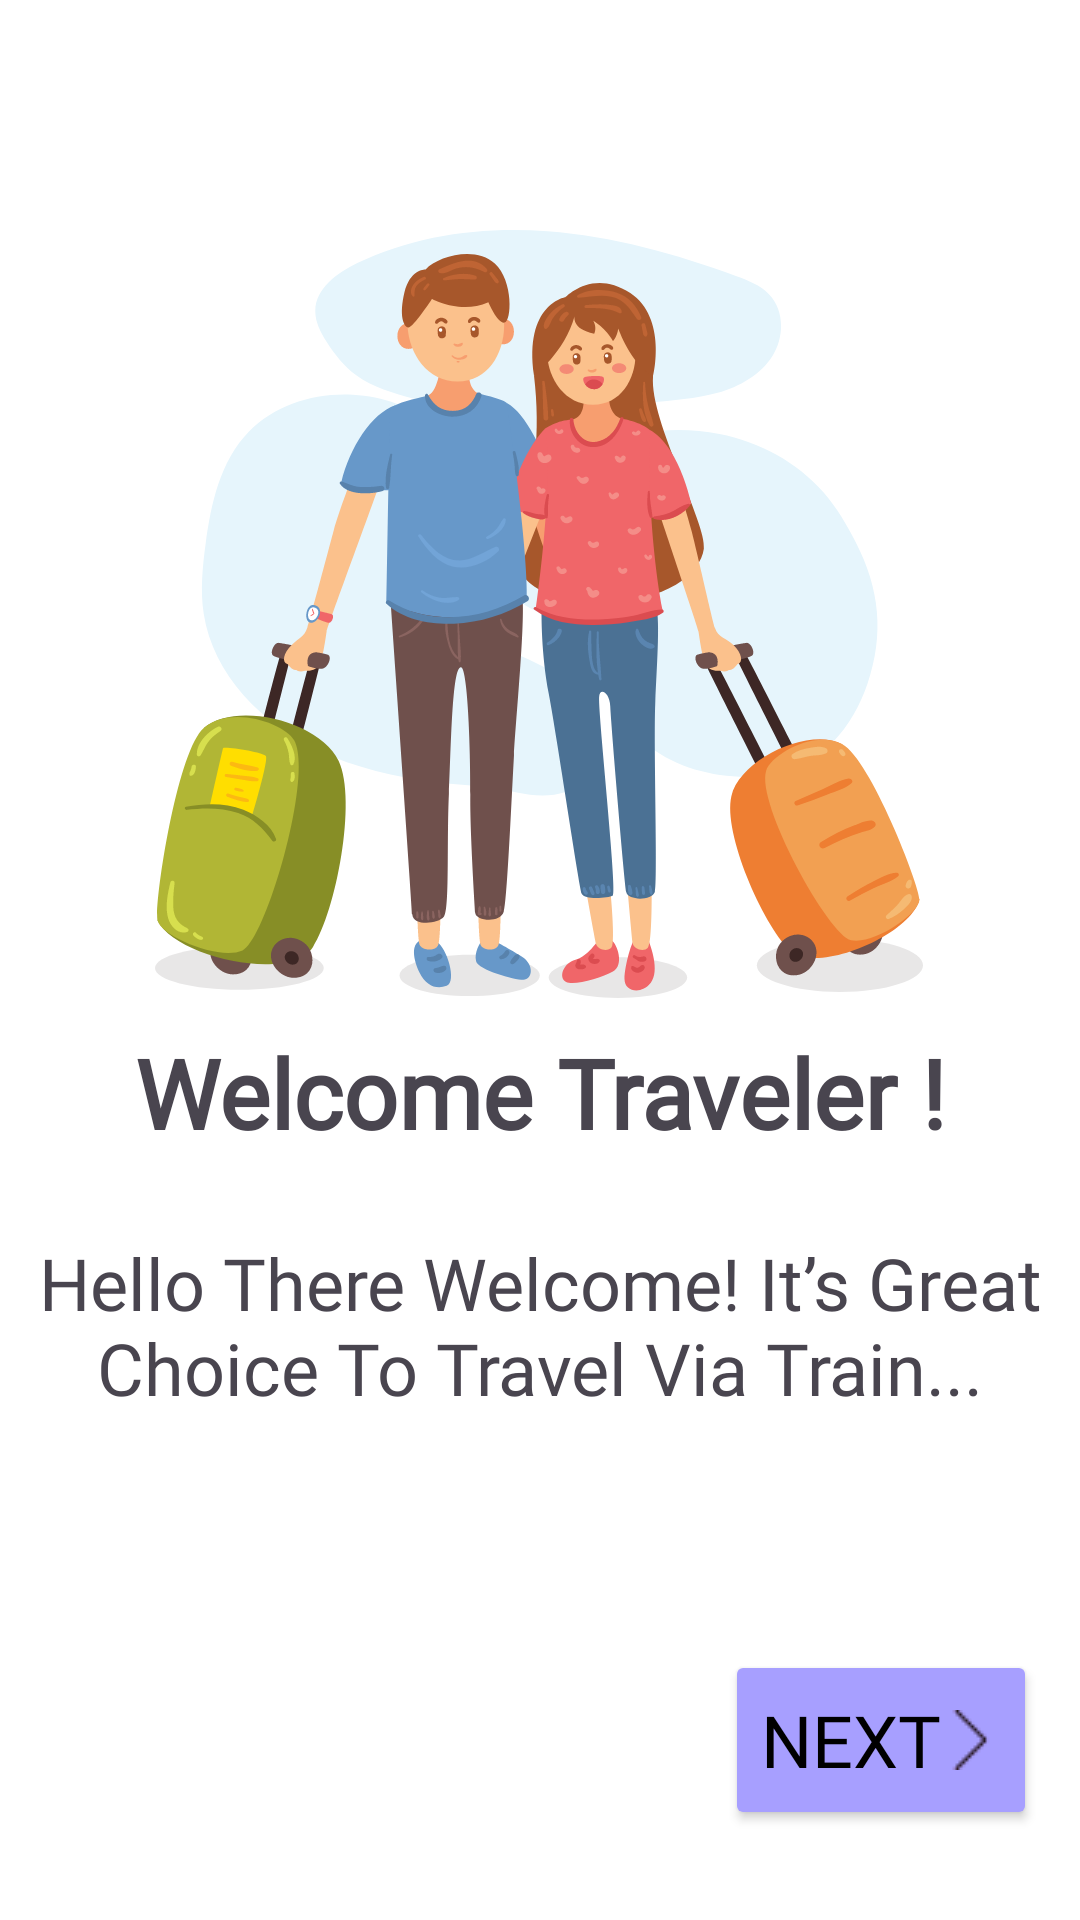

Android layout source for this screen:
<!-- AndroidManifest.xml: application theme Theme.Railway_reservation -->
<!-- res/layout/fragment_first_fragment.xml -->
<?xml version="1.0" encoding="utf-8"?>
<androidx.constraintlayout.widget.ConstraintLayout xmlns:android="http://schemas.android.com/apk/res/android"
    xmlns:app="http://schemas.android.com/apk/res-auto"
    xmlns:tools="http://schemas.android.com/tools"
    android:layout_width="match_parent"
    android:layout_height="match_parent"
    android:background="#ffffff"
    tools:context=".onboarding_fragment.first_fragment">


    <ImageView
        android:id="@+id/imageView4"
        android:layout_width="wrap_content"
        android:layout_height="wrap_content"
        android:src="@drawable/onboarding1"
        app:layout_constraintBottom_toBottomOf="parent"
        app:layout_constraintEnd_toEndOf="parent"
        app:layout_constraintHorizontal_bias="0.496"
        app:layout_constraintStart_toStartOf="parent"
        app:layout_constraintTop_toTopOf="parent"
        app:layout_constraintVertical_bias="0.2" />

    <TextView
        android:id="@+id/textView"
        android:layout_width="wrap_content"
        android:layout_height="wrap_content"
        android:fontFamily="@font/charmonman"
        android:text="@string/onboarding1_title"
        android:textSize="32sp"
        android:textStyle="bold"
        app:layout_constraintBottom_toBottomOf="parent"
        app:layout_constraintEnd_toEndOf="parent"
        app:layout_constraintStart_toStartOf="parent"
        app:layout_constraintTop_toTopOf="parent"
        app:layout_constraintVertical_bias="0.574" />



    <Button
        android:id="@+id/onboarding1nextbutton"
        android:layout_width="wrap_content"
        android:layout_height="60dp"
        android:drawableEnd="@drawable/onboarding_btn_nextarrow"
        android:fontFamily="@font/almendra"
        android:text="@string/button_next"
        android:gravity="center"
        android:textColor="@color/black"
        android:textSize="24sp"
        android:backgroundTint="@color/blue"
        app:layout_constraintBottom_toBottomOf="parent"
        app:layout_constraintEnd_toEndOf="parent"
        app:layout_constraintHorizontal_bias="0.944"
        app:layout_constraintStart_toStartOf="parent"
        app:layout_constraintTop_toTopOf="parent"
        app:layout_constraintVertical_bias="0.948" />

    <TextView
        android:id="@+id/textView2"
        android:layout_width="wrap_content"
        android:layout_height="wrap_content"
        android:text="@string/onboarding1_text"
        android:textSize="24sp"
        android:gravity="center"
        android:fontFamily="@font/almendra"
        app:layout_constraintBottom_toBottomOf="parent"
        app:layout_constraintEnd_toEndOf="parent"
        app:layout_constraintStart_toStartOf="parent"
        app:layout_constraintTop_toTopOf="parent"
        app:layout_constraintVertical_bias="0.71" />
</androidx.constraintlayout.widget.ConstraintLayout>
<!-- resources referenced by this layout -->
<resources>
  <color name="black">#FF000000</color>
  <color name="blue">#A79FFF</color>
  <!-- drawable onboarding1: vector/xml drawable (drawable, 54477 chars, omitted) -->
  <!-- drawable onboarding_btn_nextarrow: png bitmap (drawable, 323 bytes) -->
  <string name="button_next">Next</string>
  
      // onboarding 2
  <string name="onboarding1_text">Hello There Welcome! It’s Great Choice To Travel Via Train...  </string>
  <string name="onboarding1_title">Welcome Traveler !</string>
  <style name="Theme.Railway_reservation" parent="Base.Theme.Railway_reservation" />
  <style name="Base.Theme.Railway_reservation" parent="Theme.Material3.DayNight.NoActionBar">
          
          
      </style>
</resources>
